Dataset: metis-s112-p224 (GitHub, jdkuhnke/HiC). Classes: honeycomb absent, honeycomb present.

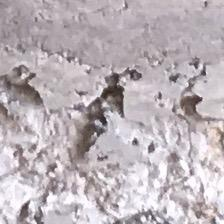
Label: honeycomb present

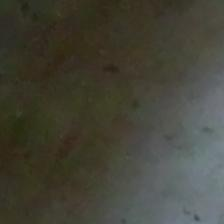
Label: honeycomb absent

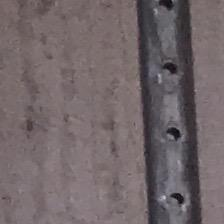
Label: honeycomb absent

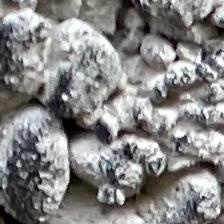
Label: honeycomb present

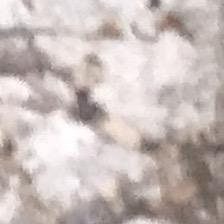
Label: honeycomb present

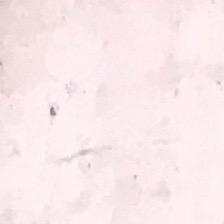
Label: honeycomb absent
